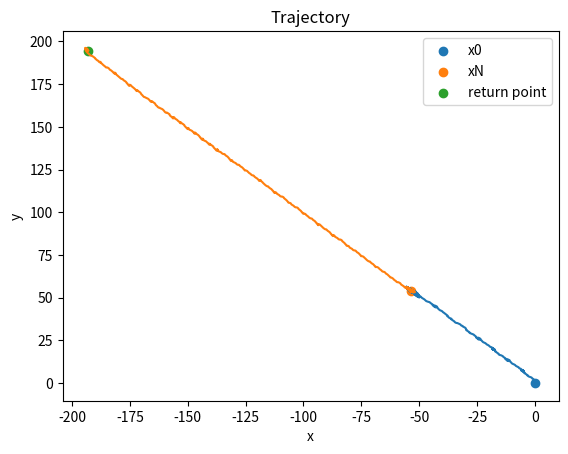

Recreate this plot in Python.
import numpy as np
import matplotlib.pyplot as plt


def coefficient(K, L, mu, sigma, p):
    """
    Defines fixed coefficients for each combination of k,l.

    Args:
        K (int): value to sum over.
        L (int): value to sum over.
        mu (float): mean of normal distribution.
        sigma (float): standard deviation.

    Returns:
        coefficients (dict[tuple]): keys are k, l pairs and values are
        the corresponding alpha, beta coefficients.
    """
    coefficients = {}
    for k in range(1, K+1):
        for l in range(1, L+1):
            alpha = np.random.normal(mu, sigma)/(k**2+l**2)**p
            beta = np.random.normal(mu, sigma)/(k**2+l**2)**p
            coefficients[(k, l)] = (alpha, beta)
    return coefficients


def half_step(x, y, alpha, beta, k, l, d_tau, t, omega):
    """
    Movement function of one step.

    Args:
        x (float): pre-image x coordinate.
        y (float): pre-image y coordinate.
        alpha (float): pre-calculated coefficient.
        beta (float): pre-calculated coefficient.
        k, l (int): point of iteration.
        d_tau (float): half time step

    Returns:
        x_new (float): x-coordinate of image one half step later
        y_new (float): y-coordinate of image one half step later
    """
    w = k*x + l*y

    dH = alpha*np.cos(w) - beta*np.sin(w)

    if k == 2 and l == 1:
        dH = dH*np.cos(omega*t)

    x_new = x + d_tau*l*dH
    y_new = y - d_tau*k*dH
    return x_new, y_new


def full_step(x0, y0, t0, dt, K, L, coefficients):
    """
    Runs the approximation over a single time step.

    Args:
        x0 (float): x coordinate of initial point.
        y0 (float): y coordinate of initial point.
        t0 (float): initial time value.
        dt (float): time step.
        K (int): value to sum over.
        L (int): value to sum over.
        coefficients (dict): dictionary computed by coefficient function.

    Returns:
        x (float): x coordinate after full time step.
        y (float): y coordinate after full time step.
        t (float): updated time value.
        """
    x, y, t = x0, y0, t0
    d_tau = dt/2
    for k in range(1, K+1):
        for l in range(1, L+1):
            alpha, beta = coefficients[(k, l)]
            x, y = half_step(x, y, alpha, beta, k, l, d_tau, t, omega)
    t = t + dt
    for k in range(K, 0, -1):
        for l in range(L, 0, -1):
            alpha, beta = coefficients[(k, l)]
            x, y = half_step(x, y, alpha, beta, k, l, d_tau, t, omega)
    return x, y, t


def trajectory(x0, y0, t0, dt, K, L, coefficients, N, saving):
    x, y, t = x0, y0, t0

    if saving:
        x_values = [x]
        y_values = [y]
        t_values = [t]

    for _ in range(N):
        x, y, t = full_step(x, y, t, dt, K, L, coefficients)
        if saving:
            x_values.append(x)
            y_values.append(y)
            t_values.append(t)
    if saving:
        return x_values, y_values, t_values
    else:
        return x, y, t


# START

K = 10
L = 10
x0 = 0
y0 = 0
t0 = 0
dt = 1
N = 1000
T = N*dt
omega = 2*np.pi*10/T

mu = 0
sigma = 0.2
p = 1

plot = True
saving = True

coefficients = coefficient(K, L, mu, sigma, p)
forward_trajectory = trajectory(x0, y0, t0, dt, K, L, coefficients, N, saving)

if saving:
    x_values, y_values, t_values = forward_trajectory
    backwards_trajectory = trajectory(x_values[-1], y_values[-1], t_values[-1], -dt, K, L, coefficients, N, saving)
    x_back, y_back, t_back = backwards_trajectory
    print(x_back[-1] - x0)
    print(y_back[-1] - y0)
    print(t_back[-1] - t0)
else:
    x, y, t = forward_trajectory
    backwards_trajectory = trajectory(x, y, t, -dt, K, L, coefficients, N, saving)
    x_back, y_back, t_back = backwards_trajectory
    print(x_back - x0)
    print(y_back - y0)
    print(t_back - t0)

if plot and saving:
    plt.plot(x_values, y_values)
    plt.plot(x_back, y_back)
    plt.xlabel("x")
    plt.ylabel("y")
    plt.scatter(x_values[0], y_values[0], label='x0')
    plt.scatter(x_values[-1], y_values[-1], label='xN')
    plt.scatter(x_back[-1], y_back[-1], label='return point')
    plt.title("Trajectory")
    plt.legend()
    plt.show()
